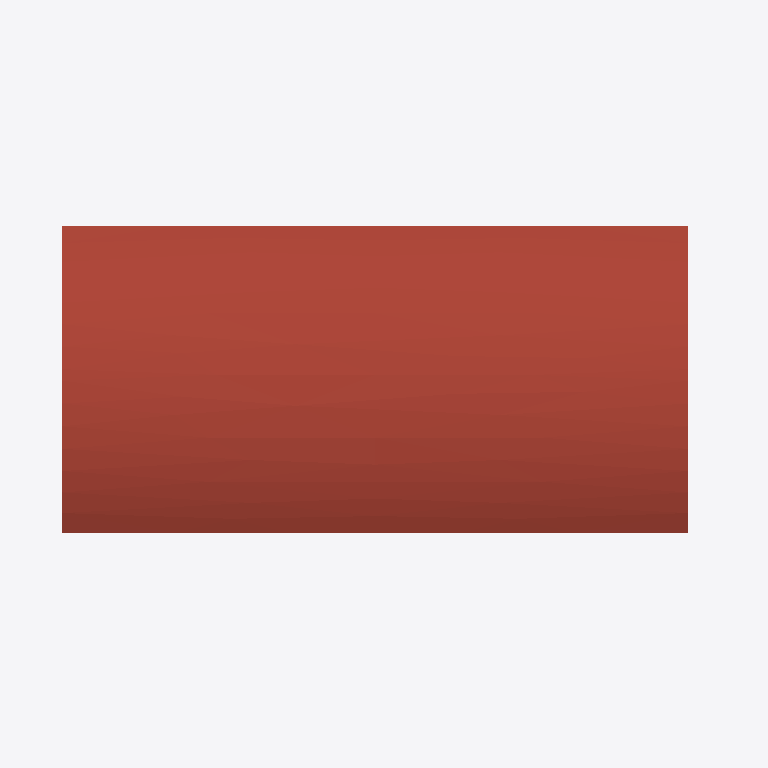
Plan cut of the same IFC building model at storey 'Roof' (level 2.50 m, cut at 3.90 m), seen from above with north up, elements coloured by IFC class: 1 roof (red-brown). Cut surfaces are drawn darker.
Extent 16.9 m × 8.7 m × 3.9 m (x, y, z). Storeys (2): Ground Floor at 0.00 m; Roof at 2.50 m. Elements (31): 14 IfcFurniture, 4 IfcWindow, 3 IfcCovering, 3 IfcDoor, 2 IfcCurtainWall, 2 IfcSlab, 1 IfcRoof, 1 IfcWall, 1 IfcWallStandardCase.

HEADER;
FILE_DESCRIPTION(('ViewDefinition [CoordinationView_V2.0, QuantityTakeOffAddOnView]'),'2;1');
FILE_NAME('Project Number','2015-09-30T13:29:00',(''),(''),'The EXPRESS Data Manager Version 5.02.0100.07 : 28 Aug 2013','20140903_1530(x64) - Exporter 17.0.416.0 - Alternate UI 15.5.0.0','');
FILE_SCHEMA(('IFC4'));
ENDSEC;
DATA;
#103=IFCPROJECT('1o0c33arXF9AEePDXPKItb',#42,'Project Number',$,$,'Project Name','Project Status',(#95),#90);
#82887=IFCSITE('1o0c33arXF9AEePDXPKItd',#42,'Default',$,'',#82886,$,$,.ELEMENT.,$,$,$,$,$);
#118=IFCBUILDING('1o0c33arXF9AEePDXPKIta',#42,'',$,$,#33,$,'',.ELEMENT.,$,$,$);
#131=IFCBUILDINGSTOREY('1o0c33arXF9AEePDYchjCY',#42,'Ground Floor',$,$,#129,$,'Ground Floor',.ELEMENT.,0.0);
#137=IFCBUILDINGSTOREY('1o0c33arXF9AEePDYchj2Z',#42,'Roof',$,$,#136,$,'Roof',.ELEMENT.,2500.0);
#35959=IFCROOF('3cUkl32yn9qRSPvBJVyWh4',#42,'Basic Roof:Roof_Flat-4Felt-150Ins-50Scr-150Conc-12Plr:286419',$,'Basic Roof:Roof_Flat-4Felt-150Ins-50Scr-150Conc-12Plr:45441',#34171,#35956,'286419',.NOTDEFINED.);
ENDSEC;